Run: headless pygame with SDL's dummy video driver; simulated clock (each Clock.tick advances the game by its frame time, no real sleeping); random seed 0; keys injected as events and as key.get_pressed() state; no mouse input.
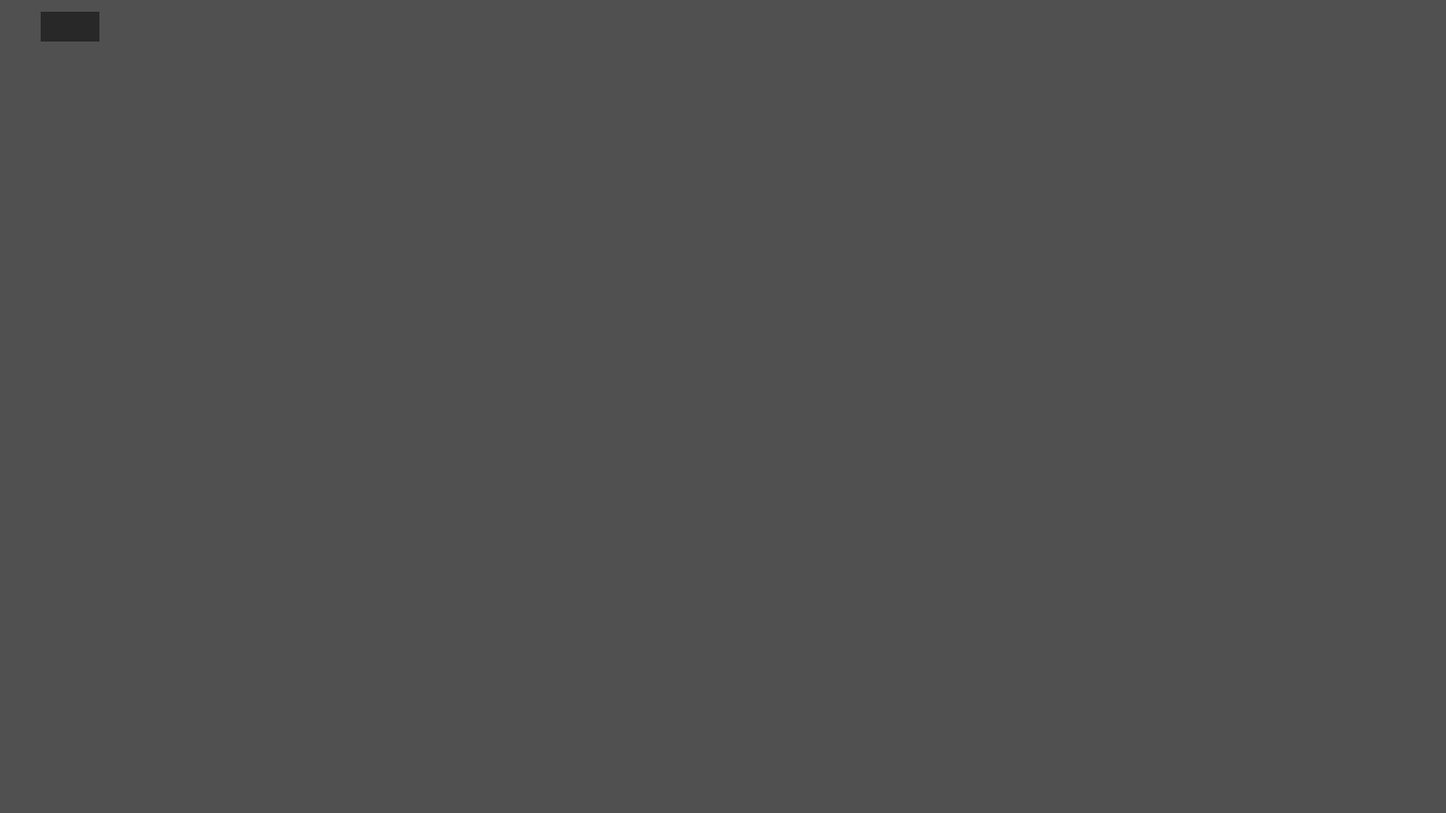
Frame 1 of 4 · flips 1–60 · no input
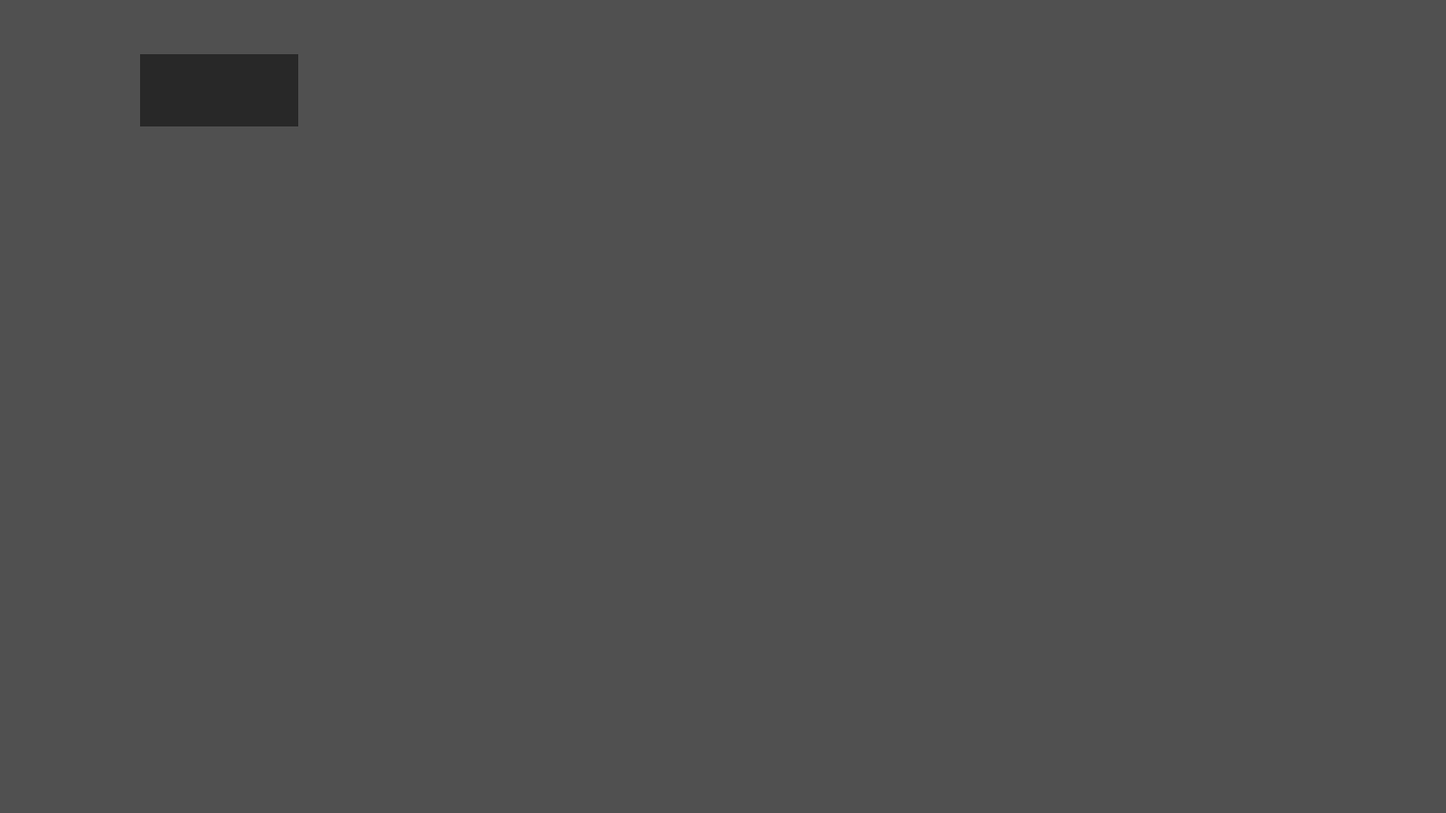
Frame 2 of 4 · flips 61–180 · tapped SPACE, RETURN · held RIGHT (→), D
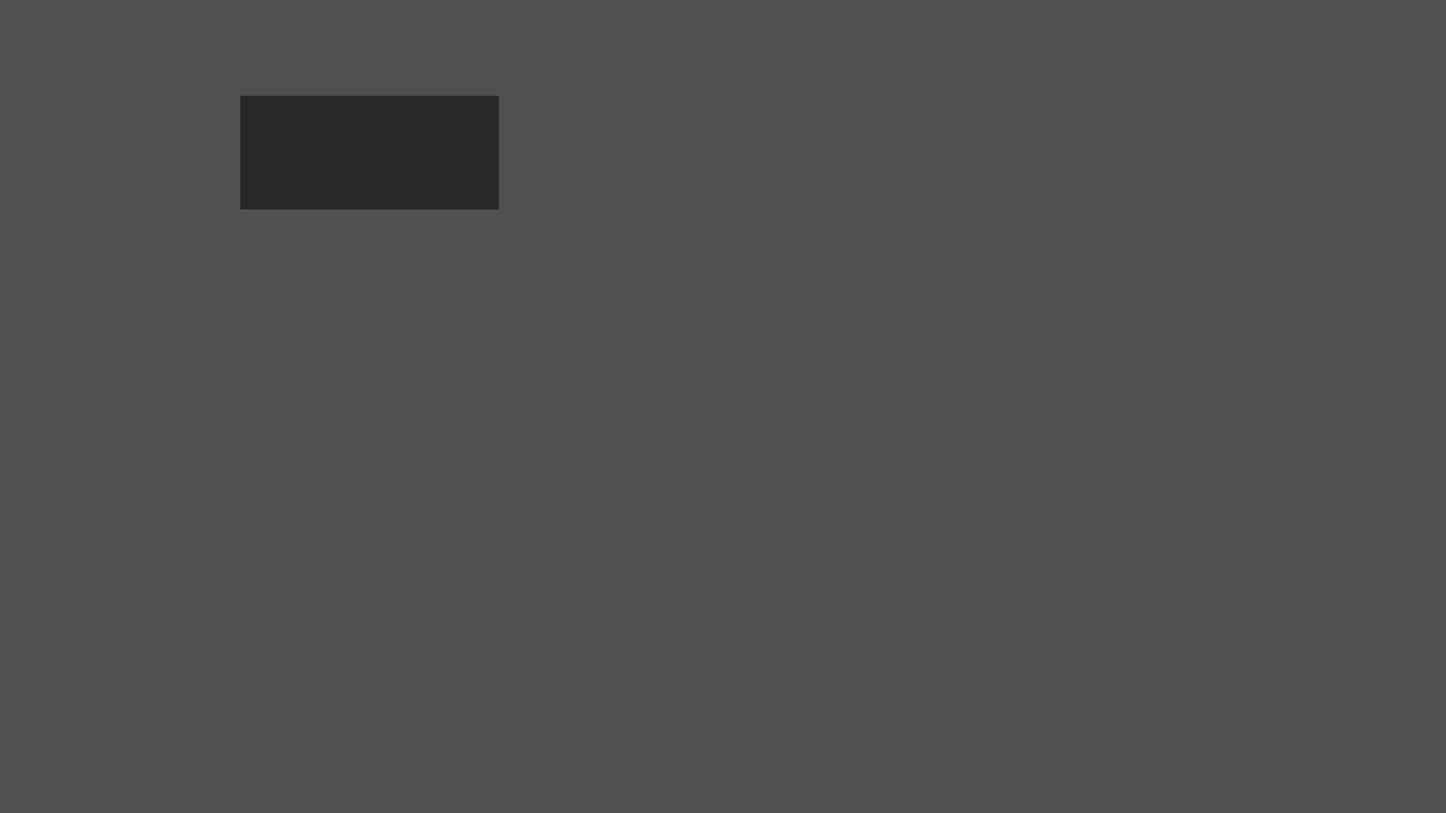
Frame 3 of 4 · flips 181–300 · held DOWN (↓), S
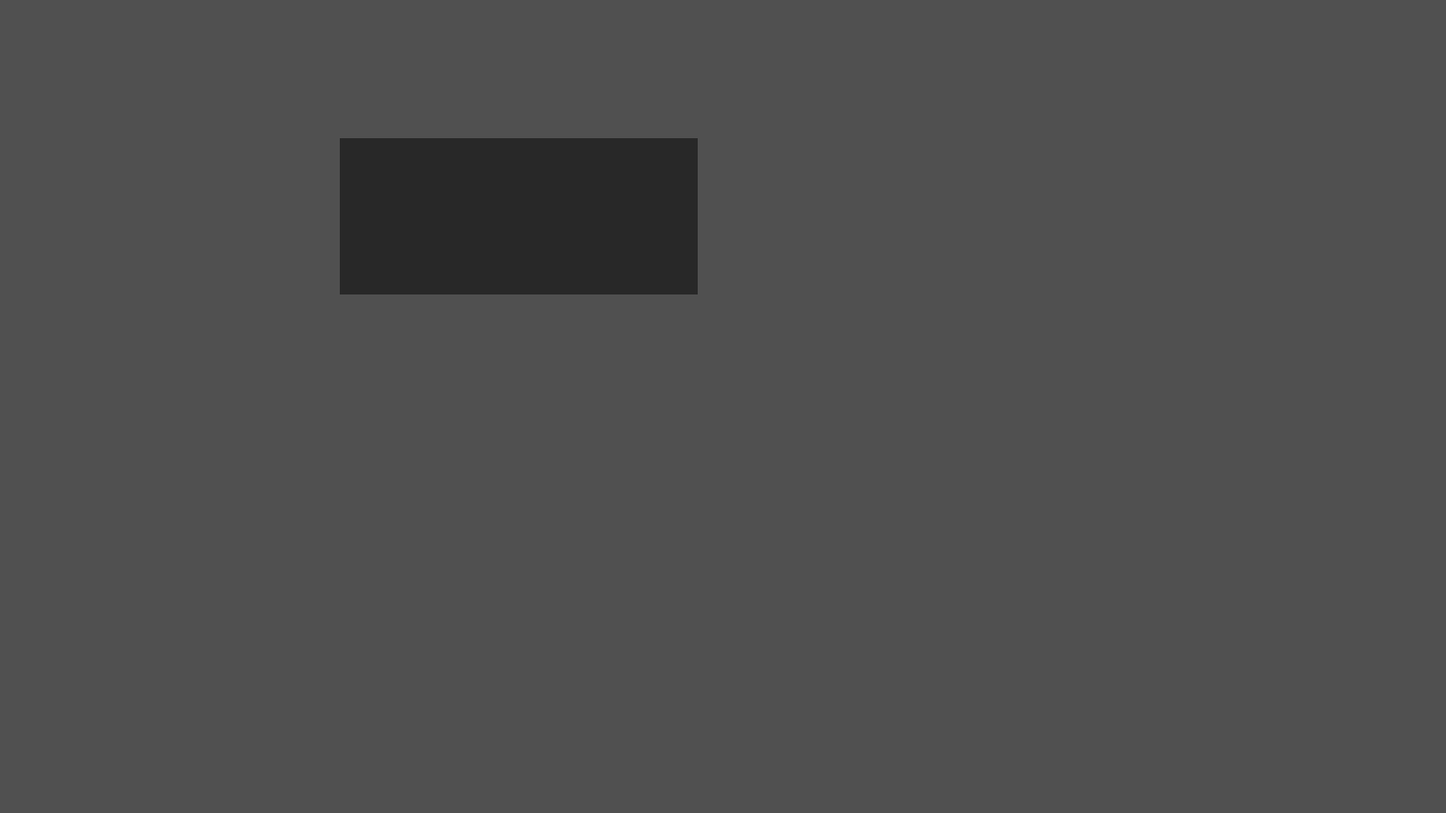
Frame 4 of 4 · flips 301–420 · held LEFT (←), A, UP (↑), W

The pygame program that drew these frames:

import math

import pygame


def main():
    pygame.init()

    screen = pygame.display.set_mode((1600, 900), pygame.RESIZABLE)

    pygame.display.set_caption("PWS")

    running = True
    t = 0

    car = Car(0, 0, 0.4, 1)

    while running:
        for event in pygame.event.get():
            # afsluiten als je op het kruisje drukt
            if event.type == pygame.QUIT:
                running = False

        car.move()

        screen.fill((80, 80, 80))

        car.draw(screen)

        t += 1
        pygame.display.update()
        pygame.time.Clock().tick(60)


class Car:
    def __init__(self, x, y, angle, speed):
        self.x: float = x
        self.y: float = y
        self.angle: float = angle
        self.speed: float = speed

    def move(self):
        self.x += math.cos(self.angle) * self.speed
        self.y += math.sin(self.angle) * self.speed

    def draw(self, surface: pygame.surface.Surface):
        surface.fill((40, 40, 40), pygame.rect.Rect((self.x - 10, self.y - 10), (self.x + 10, self.y + 10)))

    def __str__(self):
        return f"Car at ({self.x}, {self.y})"


if __name__ == '__main__':
    main()
